Labelled photos from "DatasetEnfermedadesOregano", an image-classification folder in GabrielFMH/DatasetEnfermedadesOregano. The possible labels are: alternaria, mosaic, OIDIO, mosca blanca, healthy oregano, roya, trips.

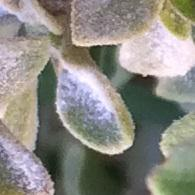
Label: OIDIO

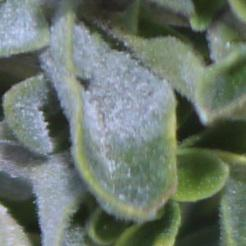
Label: OIDIO

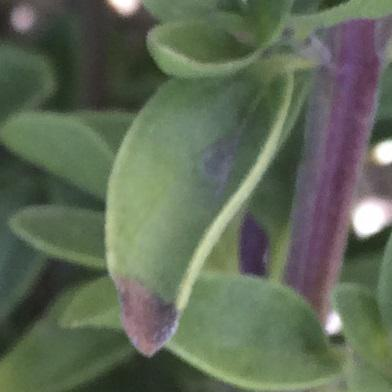
Label: alternaria

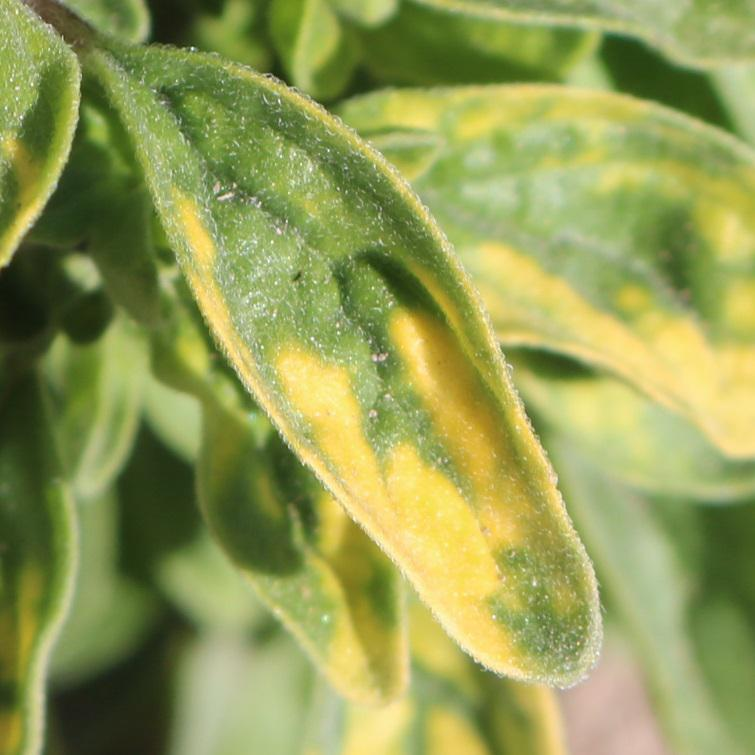
Label: mosaic

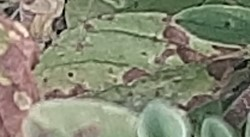
Label: roya

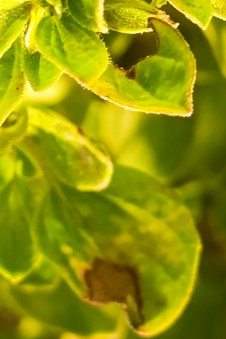
Label: alternaria
